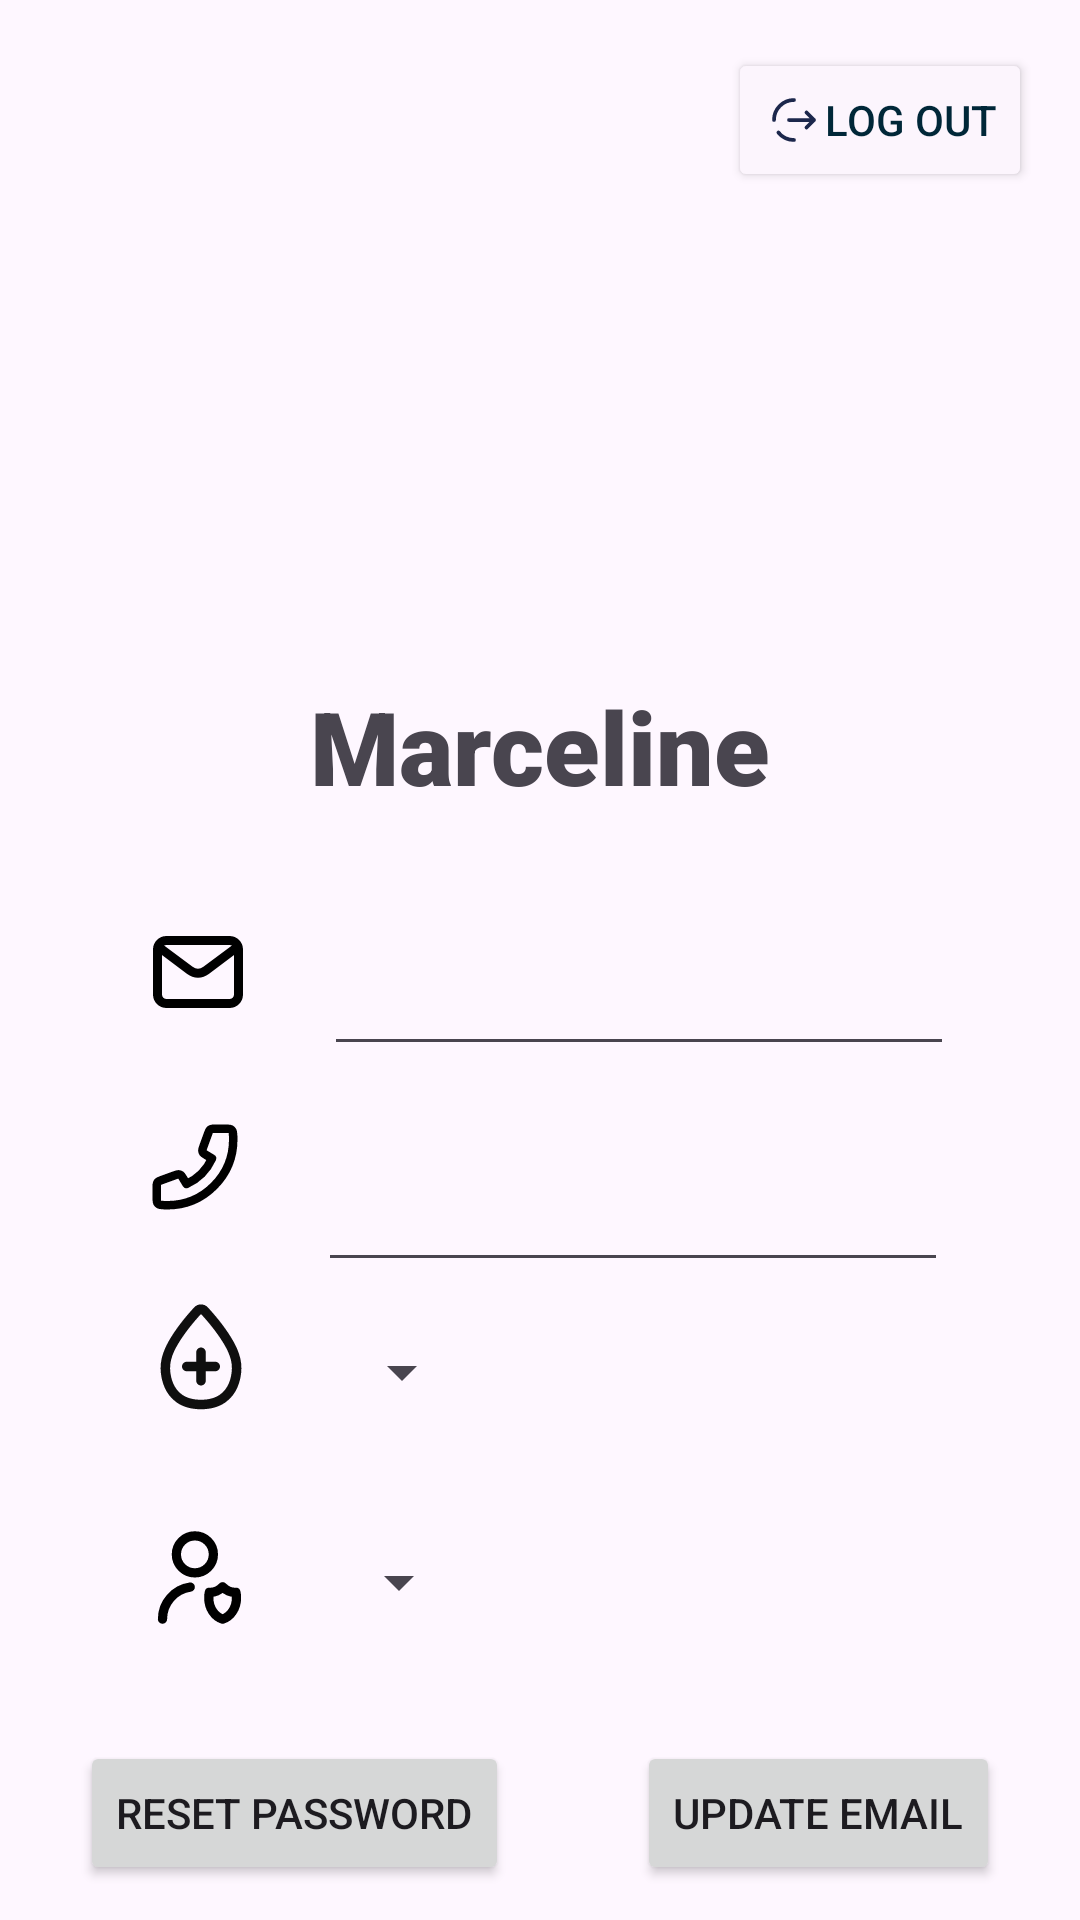

Write the Android layout XML for this screen, with the resource values it uses.
<!-- AndroidManifest.xml: activity theme Theme.SafeHaven -->
<!-- res/layout/fragment_profile.xml -->
<?xml version="1.0" encoding="utf-8"?>
<androidx.constraintlayout.widget.ConstraintLayout xmlns:android="http://schemas.android.com/apk/res/android"
    xmlns:app="http://schemas.android.com/apk/res-auto"
    xmlns:tools="http://schemas.android.com/tools"
    android:layout_width="match_parent"
    android:layout_height="match_parent"
    tools:context=".ProfileFragment" >

    <Button
        android:id="@+id/BtnLogOut"
        android:layout_width="wrap_content"
        android:layout_height="wrap_content"
        android:layout_marginTop="16dp"
        android:layout_marginEnd="16dp"
        android:backgroundTint="#FCF5FD"
        android:drawableLeft="@drawable/logout_svgrepo_com"
        android:text="Log out"
        android:textColor="#002738"
        app:layout_constraintEnd_toEndOf="parent"
        app:layout_constraintTop_toTopOf="parent" />

    <ImageView
        android:id="@+id/IvProfile"
        android:layout_width="105dp"
        android:layout_height="114dp"
        android:layout_marginTop="96dp"
        android:src="@drawable/avatar_girl_svgrepo_com"
        app:layout_constraintEnd_toEndOf="parent"
        app:layout_constraintStart_toStartOf="parent"
        app:layout_constraintTop_toTopOf="parent" />

    <TextView
        android:id="@+id/TvName"
        android:layout_width="wrap_content"
        android:layout_height="wrap_content"
        android:layout_marginTop="16dp"
        android:fontFamily="sans-serif-black"
        android:text="Marceline"
        android:textSize="34sp"
        app:layout_constraintEnd_toEndOf="parent"
        app:layout_constraintStart_toStartOf="parent"
        app:layout_constraintTop_toBottomOf="@+id/IvProfile" />

    <ImageView
        android:id="@+id/IvEmail"
        android:layout_width="36dp"
        android:layout_height="41dp"
        android:layout_marginStart="48dp"
        android:layout_marginTop="32dp"
        android:src="@drawable/email_svgrepo_com"
        app:layout_constraintStart_toStartOf="parent"
        app:layout_constraintTop_toBottomOf="@+id/TvName" />

    <EditText
        android:id="@+id/EtEmail"
        android:layout_width="wrap_content"
        android:layout_height="48dp"
        android:layout_marginStart="24dp"
        android:layout_marginTop="36dp"
        android:ems="10"
        android:inputType="textEmailAddress"
        app:layout_constraintStart_toEndOf="@+id/IvEmail"
        app:layout_constraintTop_toBottomOf="@+id/TvName" />

    <ImageView
        android:id="@+id/IvPhoneNum"
        android:layout_width="34dp"
        android:layout_height="41dp"
        android:layout_marginStart="48dp"
        android:layout_marginTop="24dp"
        android:src="@drawable/phone_flip_svgrepo_com"
        app:layout_constraintStart_toStartOf="parent"
        app:layout_constraintTop_toBottomOf="@+id/IvEmail" />

    <EditText
        android:id="@+id/EtPhoneNum"
        android:layout_width="wrap_content"
        android:layout_height="48dp"
        android:layout_marginStart="24dp"
        android:layout_marginTop="24dp"
        android:ems="10"
        android:inputType="phone"
        app:layout_constraintStart_toEndOf="@+id/IvPhoneNum"
        app:layout_constraintTop_toBottomOf="@+id/EtEmail" />

    <ImageView
        android:id="@+id/IvBloodType"
        android:layout_width="38dp"
        android:layout_height="38dp"
        android:layout_marginStart="48dp"
        android:layout_marginTop="24dp"
        android:src="@drawable/blood_type_svgrepo_com"
        app:layout_constraintStart_toStartOf="parent"
        app:layout_constraintTop_toBottomOf="@+id/IvPhoneNum" />

    <Spinner
        android:id="@+id/SpnBloodType"
        android:layout_width="wrap_content"
        android:layout_height="48dp"
        android:layout_marginStart="24dp"
        app:layout_constraintStart_toEndOf="@+id/IvBloodType"
        app:layout_constraintTop_toTopOf="@+id/IvBloodType" />

    <ImageView
        android:id="@+id/IvGender"
        android:layout_width="37dp"
        android:layout_height="45dp"
        android:layout_marginStart="48dp"
        android:layout_marginTop="32dp"
        android:src="@drawable/user_shield_alt_1_svgrepo_com"
        app:layout_constraintStart_toStartOf="parent"
        app:layout_constraintTop_toBottomOf="@+id/IvBloodType" />

    <Spinner
        android:id="@+id/SpnGender"
        android:layout_width="wrap_content"
        android:layout_height="48dp"
        android:layout_marginStart="24dp"
        app:layout_constraintStart_toEndOf="@+id/IvGender"
        app:layout_constraintTop_toTopOf="@+id/IvGender" />

    <Button
        android:id="@+id/BtnUpdateEmail"
        android:layout_width="wrap_content"
        android:layout_height="wrap_content"
        android:layout_marginStart="16dp"
        android:layout_marginEnd="16dp"
        android:text="Update Email"
        app:layout_constraintEnd_toEndOf="parent"
        app:layout_constraintStart_toEndOf="@+id/BtnResetPassword"
        app:layout_constraintTop_toTopOf="@+id/BtnResetPassword" />

    <Button
        android:id="@+id/BtnResetPassword"
        android:layout_width="wrap_content"
        android:layout_height="wrap_content"
        android:layout_marginStart="16dp"
        android:layout_marginTop="32dp"
        android:layout_marginEnd="16dp"
        android:text="Reset Password"
        app:layout_constraintEnd_toStartOf="@+id/BtnUpdateEmail"
        app:layout_constraintStart_toStartOf="parent"
        app:layout_constraintTop_toBottomOf="@+id/IvGender" />

    <Button
        android:id="@+id/BtnAccountSetting"
        android:layout_width="wrap_content"
        android:layout_height="wrap_content"
        android:layout_marginTop="8dp"
        android:backgroundTint="#FCF5FD"
        android:text="Acount Setting"
        android:textColor="#002738"
        app:layout_constraintEnd_toEndOf="parent"
        app:layout_constraintStart_toStartOf="parent"
        app:layout_constraintTop_toBottomOf="@+id/BtnResetPassword" />

</androidx.constraintlayout.widget.ConstraintLayout>
<!-- resources referenced by this layout -->
<resources>
  <!-- drawable email_svgrepo_com (drawable) -->
  <vector xmlns:android="http://schemas.android.com/apk/res/android" android:height="10dp" android:viewportHeight="24" android:viewportWidth="24" android:width="10dp">
        
      <path android:fillColor="#00000000" android:pathData="M4,7L10.2,11.65C11.267,12.45 12.733,12.45 13.8,11.65L20,7" android:strokeColor="#000000" android:strokeLineCap="round" android:strokeLineJoin="round" android:strokeWidth="2"/>
        
      <path android:fillColor="#00000000" android:pathData="M5,5L19,5A2,2 0,0 1,21 7L21,17A2,2 0,0 1,19 19L5,19A2,2 0,0 1,3 17L3,7A2,2 0,0 1,5 5z" android:strokeColor="#000000" android:strokeLineCap="round" android:strokeWidth="2"/>
      
  </vector>
  <!-- drawable logout_svgrepo_com (drawable) -->
  <vector xmlns:android="http://schemas.android.com/apk/res/android" android:height="20dp" android:viewportHeight="24" android:viewportWidth="24" android:width="20dp">
        
      <path android:fillColor="#00000000" android:pathData="M10,12H20M20,12L17,9M20,12L17,15" android:strokeColor="#1C274C" android:strokeLineCap="round" android:strokeLineJoin="round" android:strokeWidth="1.5"/>
        
      <path android:fillColor="#00000000" android:pathData="M4,12C4,7.582 7.582,4 12,4M12,20C9.474,20 7.221,18.829 5.755,17" android:strokeColor="#1C274C" android:strokeLineCap="round" android:strokeWidth="1.5"/>
      
  </vector>
  <!-- drawable phone_flip_svgrepo_com (drawable) -->
  <vector xmlns:android="http://schemas.android.com/apk/res/android" android:height="10dp" android:viewportHeight="24" android:viewportWidth="24" android:width="10dp">
        
      <path android:fillColor="#00000000" android:pathData="M21,5.5C21,14.06 14.06,21 5.5,21C5.114,21 4.731,20.986 4.352,20.958C3.917,20.926 3.699,20.91 3.501,20.796C3.337,20.702 3.181,20.535 3.099,20.364C3,20.158 3,19.918 3,19.438V16.621C3,16.217 3,16.015 3.066,15.842C3.125,15.689 3.22,15.553 3.344,15.446C3.484,15.324 3.674,15.255 4.053,15.117L7.26,13.951C7.702,13.79 7.922,13.71 8.132,13.724C8.316,13.736 8.494,13.799 8.645,13.906C8.816,14.027 8.937,14.229 9.179,14.631L10,16C12.65,14.8 14.798,12.649 16,10L14.631,9.179C14.229,8.937 14.027,8.816 13.906,8.645C13.799,8.494 13.736,8.316 13.724,8.132C13.71,7.922 13.79,7.702 13.951,7.26L13.951,7.26L15.117,4.053C15.255,3.674 15.324,3.484 15.446,3.344C15.553,3.22 15.689,3.125 15.842,3.066C16.015,3 16.217,3 16.621,3H19.438C19.918,3 20.158,3 20.364,3.099C20.535,3.181 20.702,3.337 20.796,3.501C20.91,3.699 20.926,3.917 20.958,4.352C20.986,4.731 21,5.114 21,5.5Z" android:strokeColor="#000000" android:strokeLineCap="round" android:strokeLineJoin="round" android:strokeWidth="2"/>
      
  </vector>
  <!-- drawable user_shield_alt_1_svgrepo_com (drawable) -->
  <vector xmlns:android="http://schemas.android.com/apk/res/android" android:height="10dp" android:viewportHeight="24" android:viewportWidth="24" android:width="10dp">
        
      <path android:fillColor="#00000000" android:pathData="M4,21C4,17.473 6.608,14.556 10,14.071M19.873,15.204C19.804,15.208 19.736,15.21 19.667,15.21C18.642,15.21 17.708,14.752 17,14C16.292,14.752 15.358,15.21 14.333,15.21C14.264,15.21 14.196,15.208 14.127,15.204C14.044,15.585 14,15.986 14,16.398C14,18.612 15.275,20.472 17,21C18.725,20.472 20,18.612 20,16.398C20,15.986 19.956,15.585 19.873,15.204ZM15,7C15,9.209 13.209,11 11,11C8.791,11 7,9.209 7,7C7,4.791 8.791,3 11,3C13.209,3 15,4.791 15,7Z" android:strokeColor="#000000" android:strokeLineCap="round" android:strokeLineJoin="round" android:strokeWidth="2"/>
      
  </vector>
  <style name="Theme.SafeHaven" parent="Base.Theme.SafeHaven" />
  <style name="Base.Theme.SafeHaven" parent="Theme.Material3.DayNight.NoActionBar">
          
          
      </style>
</resources>
